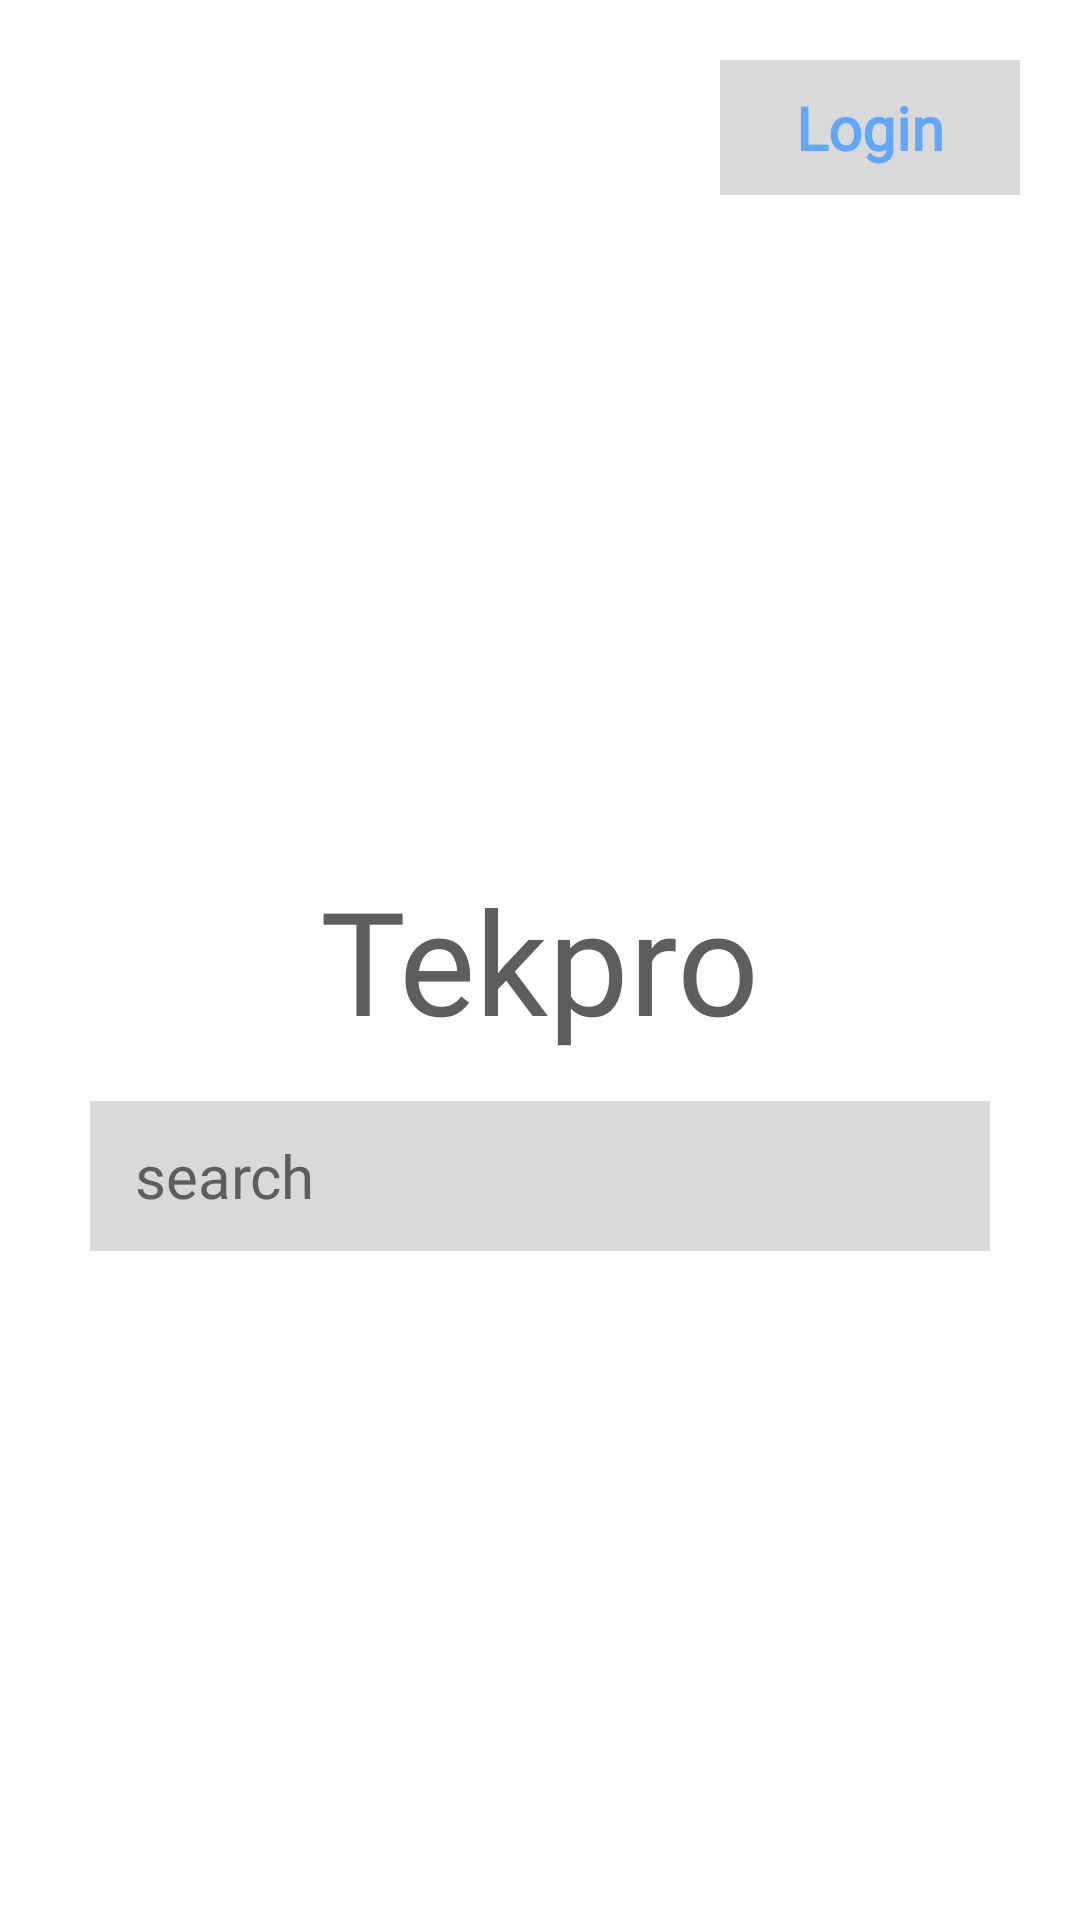

Reconstruct the res/layout file that produces this screen, plus the resources it refers to.
<!-- AndroidManifest.xml: application theme Theme.Tekpro -->
<!-- res/layout/activity_search.xml -->
<RelativeLayout xmlns:android="http://schemas.android.com/apk/res/android"

    android:layout_width="match_parent"

    android:layout_height="match_parent"

    android:background="#FFFFFF">



    

    <TextView

        android:id="@+id/btnLogin"

        android:layout_width="100dp"

        android:layout_height="45dp"

        android:layout_alignParentTop="true"

        android:layout_alignParentEnd="true"

        android:layout_margin="20dp"

        android:gravity="center"

        android:background="#D9D9D9"

        android:text="@string/login"

        android:textSize="20sp"

        android:textStyle="bold"

        android:fontFamily="@font/poppins"

        android:textColor="#60A7FF" />



    

    <TextView

        android:id="@+id/tvLogo"

        android:layout_width="wrap_content"

        android:layout_height="wrap_content"

        android:layout_centerInParent="true"

        android:text="@string/logo"

        android:textSize="48sp"

        android:fontFamily="@font/russo_one"

        android:textColor="#5E5E5E"

        android:textAlignment="center" />



    

    <EditText

        android:id="@+id/etSearch"

        android:layout_width="300dp"

        android:layout_height="50dp"

        android:layout_below="@+id/tvLogo"

        android:layout_centerHorizontal="true"

        android:layout_marginTop="15dp"

        android:background="#D9D9D9"

        android:hint="search"

        android:paddingStart="15dp"

        android:textColor="#5E5E5E"

        android:textSize="20sp"

        android:fontFamily="@font/poppins"

        android:textColorHint="#5E5E5E"

        android:gravity="center_vertical"/>



</RelativeLayout>
<!-- resources referenced by this layout -->
<resources>
  <string name="login">Login</string>
  <string name="logo">Tekpro</string>
  <style name="Theme.Tekpro" parent="Base.Theme.Tekpro" />
  <style name="Base.Theme.Tekpro" parent="Theme.Material3.DayNight.NoActionBar">
          
          
      </style>
</resources>
